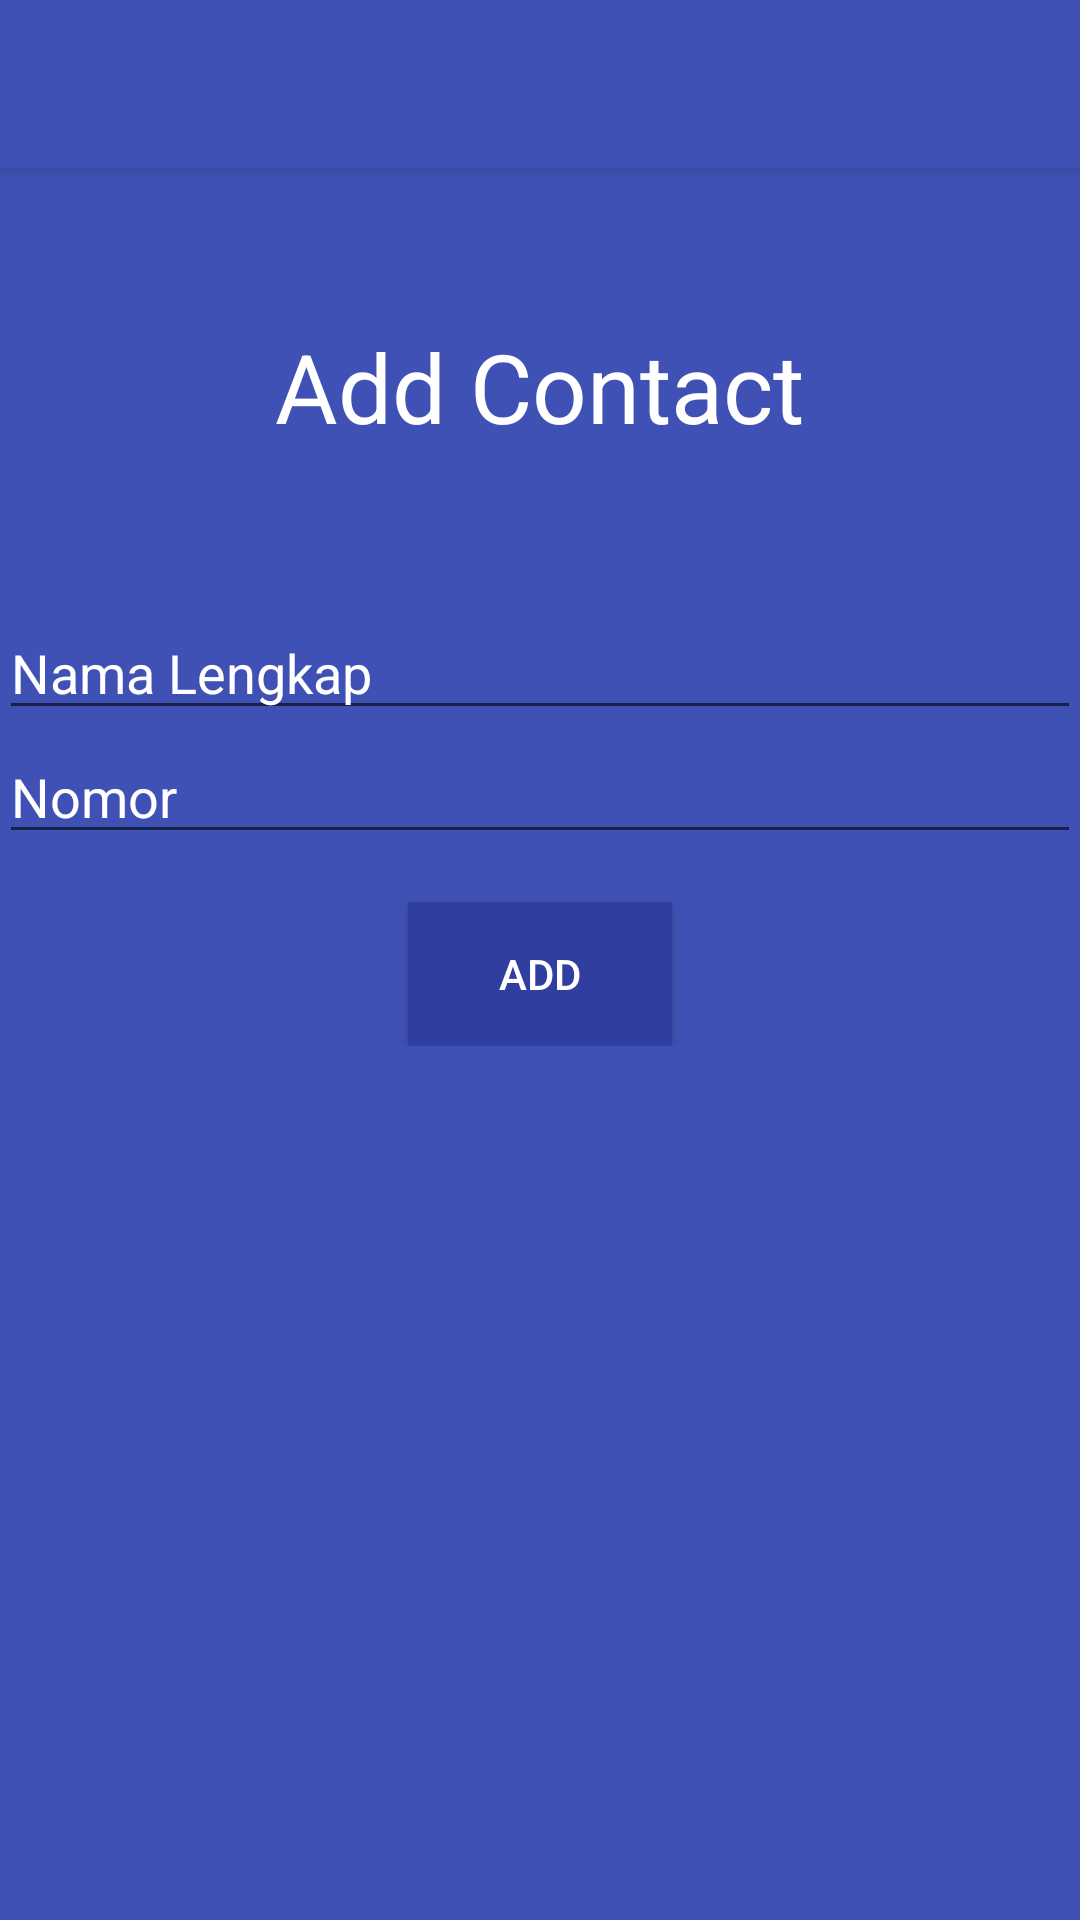

Write the Android layout XML for this screen, with the resource values it uses.
<!-- AndroidManifest.xml: activity theme AppTheme -->
<!-- res/layout/activity_add_contact.xml -->
<?xml version="1.0" encoding="utf-8"?>
<android.support.design.widget.CoordinatorLayout xmlns:android="http://schemas.android.com/apk/res/android"
    xmlns:app="http://schemas.android.com/apk/res-auto"
    xmlns:tools="http://schemas.android.com/tools"
    android:layout_width="match_parent"
    android:layout_height="match_parent"
    android:fitsSystemWindows="true"
    tools:context="com.rakide.rasp_v.AddContactActivity">

    <android.support.design.widget.AppBarLayout
        android:layout_width="match_parent"
        android:layout_height="wrap_content"
        android:theme="@style/AppTheme.AppBarOverlay">

        <android.support.v7.widget.Toolbar
            android:id="@+id/toolbar"
            android:layout_width="match_parent"
            android:layout_height="?attr/actionBarSize"
            android:background="?attr/colorPrimary"
            app:popupTheme="@style/AppTheme.PopupOverlay" />

    </android.support.design.widget.AppBarLayout>

    <include layout="@layout/content_add_contact" />

</android.support.design.widget.CoordinatorLayout>
<!-- res/layout/content_add_contact.xml (included above) -->
<?xml version="1.0" encoding="utf-8"?>
<LinearLayout
    xmlns:android="http://schemas.android.com/apk/res/android"
    xmlns:app="http://schemas.android.com/apk/res-auto"
    xmlns:tools="http://schemas.android.com/tools"
    android:layout_width="match_parent"
    android:layout_height="match_parent"
    android:paddingBottom="@dimen/activity_vertical_margin"
    android:paddingLeft="@dimen/activity_horizontal_margin"
    android:paddingRight="@dimen/activity_horizontal_margin"
    android:paddingTop="@dimen/activity_vertical_margin"
    app:layout_behavior="@string/appbar_scrolling_view_behavior"
    tools:context="com.rakide.rasp_v.AddContactActivity"
    tools:showIn="@layout/activity_add_contact"
    android:background="@color/colorPrimary"
    android:orientation="vertical">

    <LinearLayout
        android:layout_width="match_parent"
        android:layout_height="match_parent"
        android:layout_weight="3"
        android:gravity="center">
        <TextView
            android:layout_width="wrap_content"
            android:layout_height="wrap_content"
            android:text="Add Contact"
            android:textSize="32sp"
            android:textColor="#fff"/>
    </LinearLayout>
    <LinearLayout
        android:layout_width="match_parent"
        android:layout_height="match_parent"
        android:layout_weight="1"
        android:gravity="top|center_vertical"
        android:orientation="vertical">
        <EditText
            android:id="@+id/etRegisterNama"
            android:layout_width="match_parent"
            android:layout_height="wrap_content"
            android:hint="Nama Lengkap"
            android:textColorHint="#fff"
            android:text=""
            android:textColor="#fff"/>
        <EditText
            android:id="@+id/etRegisterUsername"
            android:layout_width="match_parent"
            android:layout_height="wrap_content"
            android:hint="Nomor"
            android:textColorHint="#fff"
            android:text=""
            android:textColor="#fff"/>

        <LinearLayout
            android:layout_width="match_parent"
            android:layout_height="wrap_content"
            android:orientation="horizontal"
            android:gravity="center"
            android:layout_marginTop="16dp">
            <Button
                android:id="@+id/btnRegister"
                android:layout_width="wrap_content"
                android:layout_height="wrap_content"
                android:paddingLeft="@dimen/activity_horizontal_margin"
                android:paddingRight="@dimen/activity_horizontal_margin"
                android:text="ADD"
                android:textColor="#fff"
                android:background="@color/colorPrimaryDark"/>
        </LinearLayout>
    </LinearLayout>
</LinearLayout>
<!-- resources referenced by this layout -->
<resources>
  <color name="colorPrimary">#3F51B5</color>
  <color name="colorPrimaryDark">#303F9F</color>
  <style name="AppTheme.AppBarOverlay" parent="ThemeOverlay.AppCompat.Dark.ActionBar" />
  <style name="AppTheme.PopupOverlay" parent="ThemeOverlay.AppCompat.Light" />
  <style name="AppTheme" parent="Theme.AppCompat.Light.DarkActionBar">
          
          <item name="colorPrimary">@color/colorPrimary</item>
          <item name="colorPrimaryDark">@color/colorPrimaryDark</item>
          <item name="colorAccent">@color/colorAccent</item>
      </style>
  <color name="colorAccent">#FF4081</color>
</resources>
